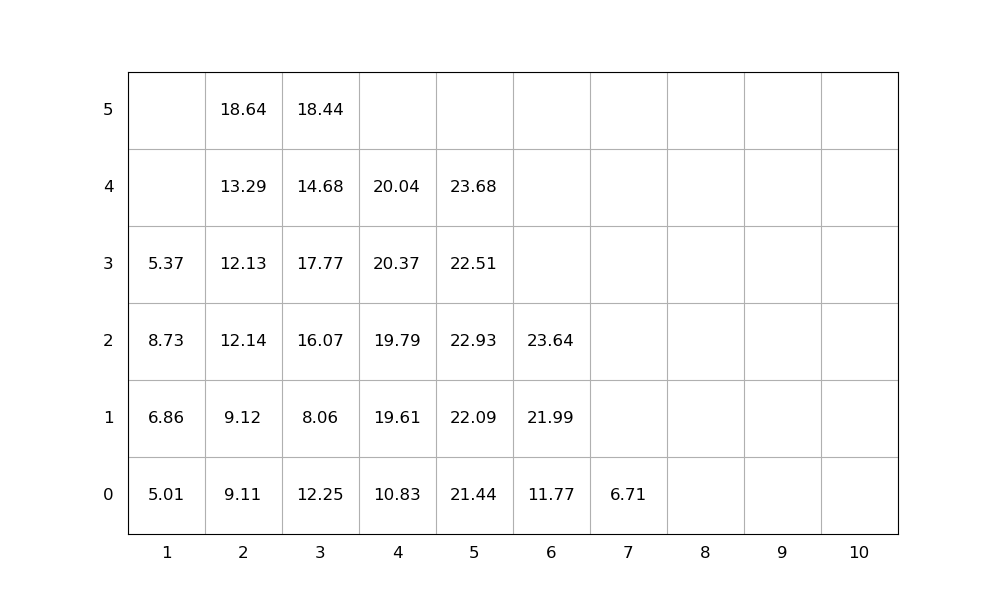

The file beside this chart, header and first rows:
idx, loc_x, loc_y, loc_z, weight, group, score, seq, emerg, reloc, size(ft)
1, 5, 0, 0, 21.44, 0, 21.44, 1, 0, 0, 20
2, 4, 0, 0, 10.83, 0, 10.83, 2, 0, 1.0, 20
3, 4, 0, 1, 19.61, 0, 19.61, 3, 0, 1.0, 20
4, 3, 0, 0, 12.25, 0, 12.25, 4, 0, 1.0, 20
5, 5, 0, 1, 22.09, 0, 22.09, 5, 0, 1.0, 20
6, 5, 0, 2, 22.93, 0, 22.93, 6, 0, 1.0, 20
7, 1, 0, 0, 5.01, 0, 5.01, 7, 0, 1.0, 20
8, 2, 0, 0, 9.11, 0, 9.11, 8, 0, 1.0, 20
9, 5, 0, 3, 22.51, 0, 22.51, 9, 0, 1.0, 20
10, 2, 0, 1, 9.12, 0, 9.12, 10, 0, 1.0, 20
11, 2, 0, 2, 12.14, 0, 12.14, 11, 0, 1.0, 20
12, 1, 0, 1, 6.86, 0, 6.86, 12, 0, 1.0, 20
13, 2, 0, 3, 12.13, 0, 12.13, 13, 0, 1.0, 20
14, 2, 0, 4, 13.29, 0, 13.29, 14, 0, 1.0, 20
15, 6, 0, 0, 11.77, 0, 11.77, 15, 0, 0, 20
16, 6, 0, 1, 21.99, 0, 21.99, 16, 0, 0, 20
17, 2, 0, 5, 18.64, 0, 18.64, 17, 0, 1.0, 20
18, 3, 0, 1, 8.06, 0, 8.06, 18, 0, 1.0, 20
19, 1, 0, 2, 8.73, 0, 8.73, 19, 0, 1.0, 20
20, 1, 0, 3, 5.37, 0, 5.37, 20, 0, 1.0, 20
21, 5, 0, 4, 23.68, 0, 23.68, 21, 0, 1.0, 20
22, 6, 0, 2, 23.64, 0, 23.64, 22, 0, 0, 20
23, 4, 0, 2, 19.79, 0, 19.79, 23, 0, 1.0, 20
24, 3, 0, 2, 16.07, 0, 16.07, 24, 0, 1.0, 20
25, 4, 0, 3, 20.37, 0, 20.37, 25, 0, 1.0, 20
26, 7, 0, 0, 6.71, 0, 6.71, 26, 0, 0, 20
27, 4, 0, 4, 20.04, 0, 20.04, 27, 0, 1.0, 20
28, 3, 0, 3, 17.77, 0, 17.77, 28, 0, 1.0, 20
29, 3, 0, 4, 14.68, 0, 14.68, 29, 0, 1.0, 20
30, 3, 0, 5, 18.44, 0, 18.44, 30, 0, 1.0, 20
